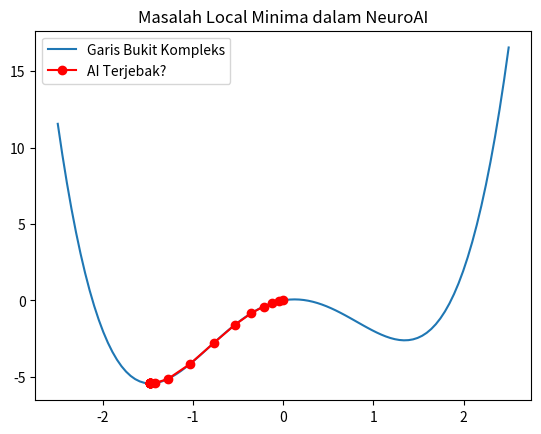

Python code for this plot:
import numpy as np
import matplotlib.pyplot as plt

# Fungsi berliku dan turunannya
def f(x): return x**4 - 4*x**2 + x
def df(x): return 4*x**3 - 8*x + 1

x_range = np.linspace(-2.5, 2.5, 100)
# Simulasi: Mulai dari x = 0 (tengah bukit)
x_now = 0
lr = 0.05
history = [x_now]

for _ in range(20):
    x_now = x_now - lr * df(x_now)
    history.append(x_now)

plt.plot(x_range, f(x_range), label='Garis Bukit Kompleks')
plt.plot(history, f(np.array(history)), 'ro-', label='AI Terjebak?')
plt.title("Masalah Local Minima dalam NeuroAI")
plt.legend()
plt.show()